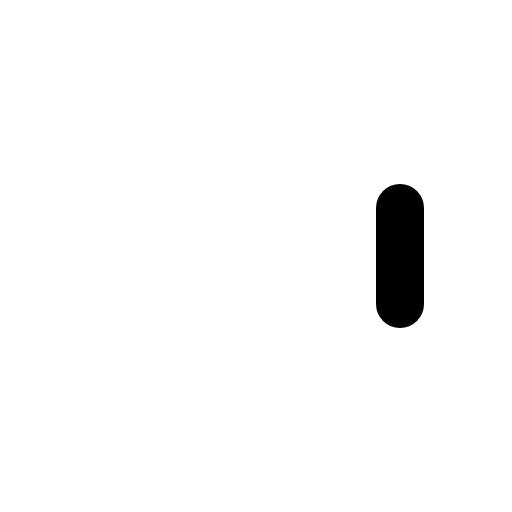
t = 0.00 s
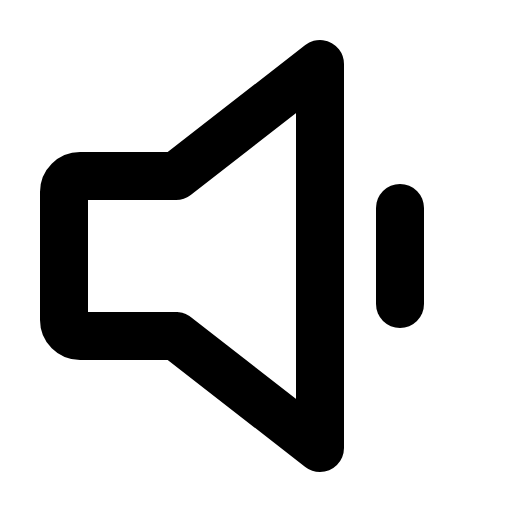
t = 0.68 s
t = 1.05 s: frame unchanged from t = 0.68 s, image omitted
t = 1.80 s: frame unchanged from t = 0.68 s, image omitted
t = 2.18 s: frame unchanged from t = 0.68 s, image omitted
t = 2.93 s: frame unchanged from t = 0.68 s, image omitted

The animated SVG that drew these frames (rendered in a browser with its animation timeline set to each time). Animation: 1 CSS @keyframes rule; one cycle of 3.30 s, repeats indefinitely.

<svg xmlns="http://www.w3.org/2000/svg" viewBox="0 0 256 256">
  <style>
    .draw-line {
      stroke-dasharray: 2000;
      stroke-dashoffset: 0;
    }
    svg:hover .draw-line {
      animation: phosphor-draw-in 3s ease-in-out infinite alternate;
    }
    @keyframes phosphor-draw-in {
      0%   { stroke-dashoffset: 2000; }
      50%  { stroke-dashoffset: 0; }
      100% { stroke-dashoffset: 0; }
    }
  </style><rect width="256" height="256" fill="none"/><path d="M88,168H40a8,8,0,0,1-8-8V96a8,8,0,0,1,8-8H88l72-56V224Z" fill="none" stroke="currentColor" stroke-linecap="round" stroke-linejoin="round" stroke-width="24" class="draw-line" pathLength="1" style="animation-delay: 0s"/><line x1="200" y1="104" x2="200" y2="152" fill="none" stroke="currentColor" stroke-linecap="round" stroke-linejoin="round" stroke-width="24" class="draw-line" pathLength="1" style="animation-delay: 0.3s"/></svg>
